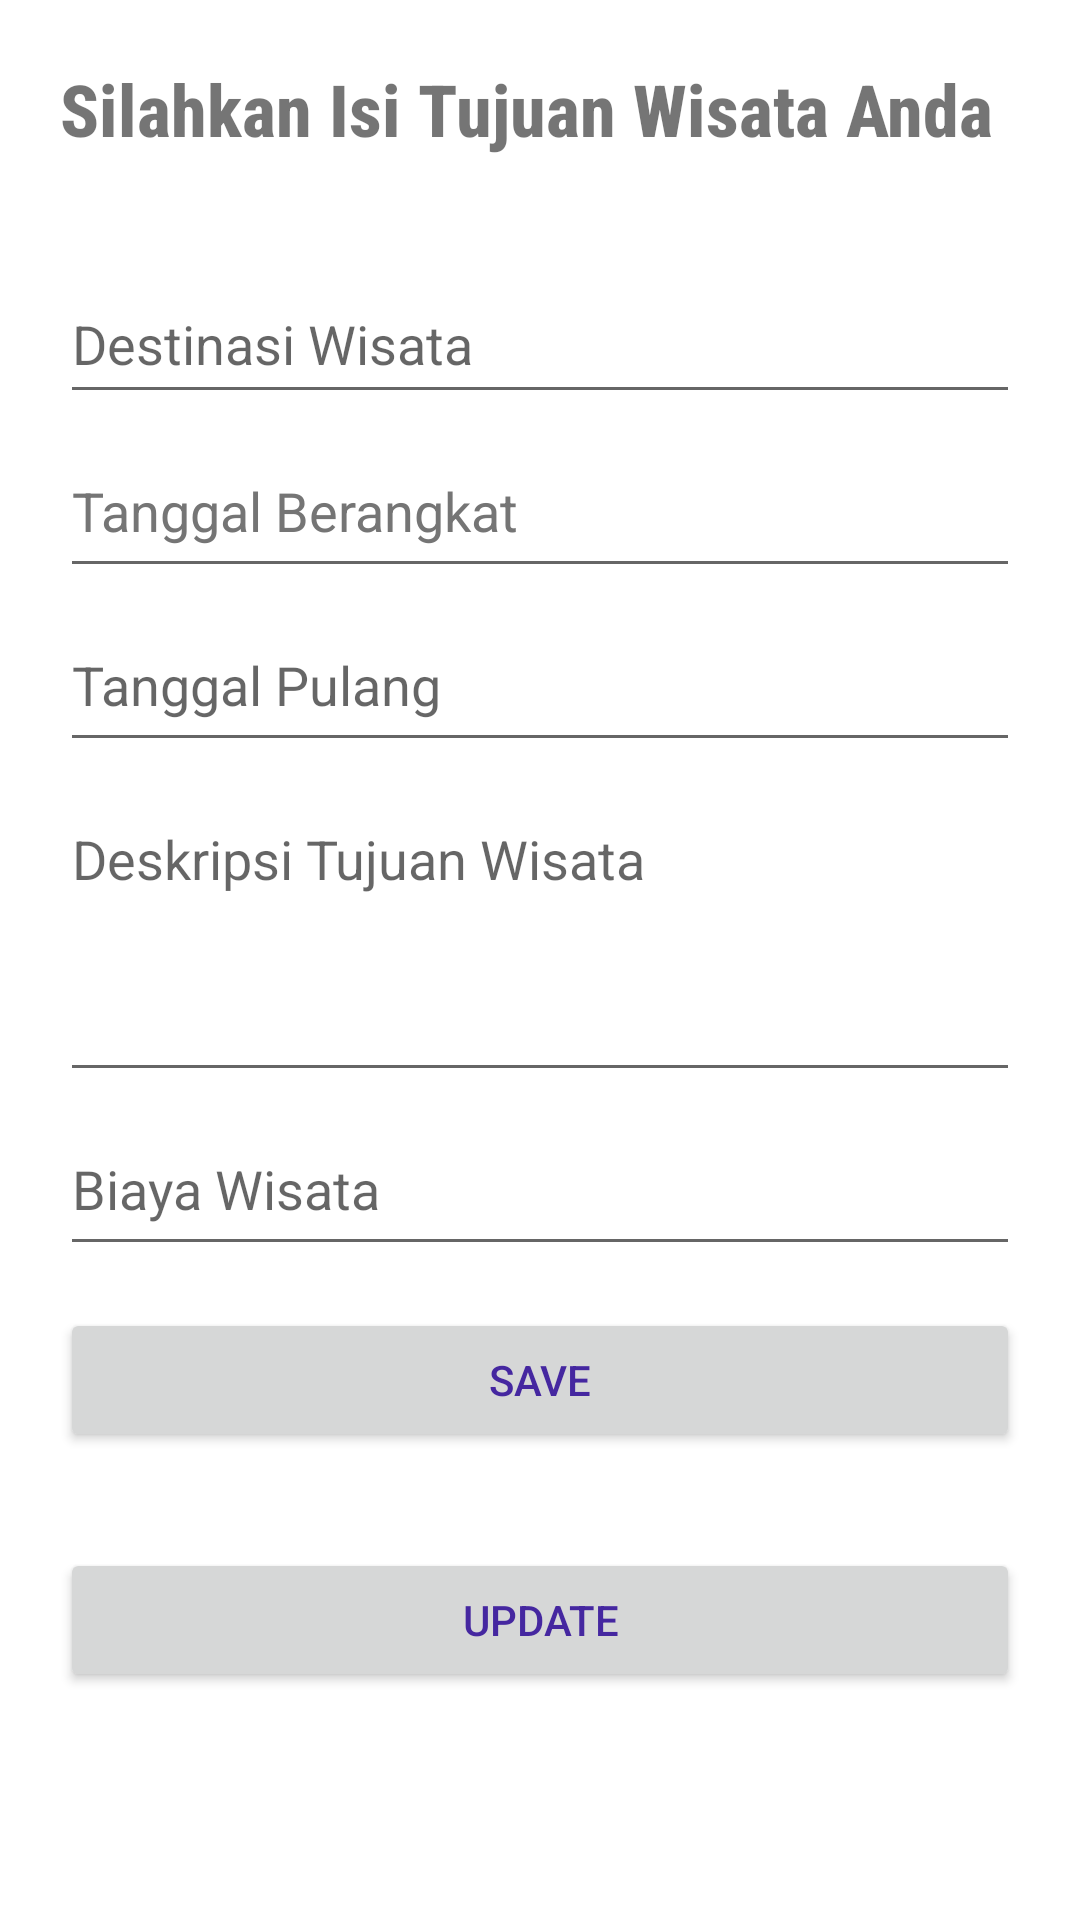

Produce the Android XML layout that renders to this screen, including the resource entries it uses.
<!-- AndroidManifest.xml: application theme AppTheme.WithActionBar -->
<!-- res/layout/edit_destination.xml -->
<?xml version="1.0" encoding="UTF-8"?>
<androidx.constraintlayout.widget.ConstraintLayout
    xmlns:android="http://schemas.android.com/apk/res/android"
    xmlns:app="http://schemas.android.com/apk/res-auto"
    xmlns:tools="http://schemas.android.com/tools"
    android:layout_width="match_parent"
    android:layout_height="match_parent"
    android:padding="20dp"
    tools:context="Activity.EditDestinationActivity">

    <TextView
        android:id="@+id/titleDestination"
        android:layout_width="match_parent"
        android:layout_height="wrap_content"
        android:fontFamily="sans-serif-condensed-medium"
        android:text="Silahkan Isi Tujuan Wisata Anda"
        android:textSize="24sp"
        android:textStyle="bold"
        app:layout_constraintEnd_toEndOf="parent"
        app:layout_constraintStart_toStartOf="parent"
        app:layout_constraintTop_toTopOf="parent" />

    <EditText
        android:id="@+id/edit_placeName"
        android:layout_width="0dp"
        android:layout_height="wrap_content"
        android:layout_marginTop="68dp"
        android:hint="Destinasi Wisata"
        android:inputType="text"
        android:minHeight="50dp"
        app:layout_constraintEnd_toEndOf="parent"
        app:layout_constraintHorizontal_bias="0.4"
        app:layout_constraintStart_toStartOf="parent"
        app:layout_constraintTop_toTopOf="@+id/titleDestination" />

    <EditText
        android:id="@+id/edit_tglBerangkat"
        android:layout_width="0dp"
        android:layout_height="wrap_content"
        android:layout_marginTop="10dp"
        android:gravity="top"
        android:hint="Tanggal Berangkat"
        android:inputType="date"
        android:minHeight="48dp"
        android:minLines="3"
        android:textColorHint="#757575"
        app:layout_constraintEnd_toEndOf="parent"
        app:layout_constraintStart_toStartOf="parent"
        app:layout_constraintTop_toBottomOf="@+id/edit_placeName" />

    <EditText
        android:id="@+id/edit_tglPulang"
        android:layout_width="0dp"
        android:layout_height="wrap_content"
        android:layout_marginTop="10dp"
        android:gravity="top"
        android:hint="Tanggal Pulang"
        android:inputType="date"
        android:minHeight="48dp"
        android:minLines="3"
        app:layout_constraintEnd_toEndOf="parent"
        app:layout_constraintStart_toStartOf="parent"
        app:layout_constraintTop_toBottomOf="@+id/edit_tglBerangkat" />

    <EditText
        android:id="@+id/edit_deskripsi"
        android:layout_width="0dp"
        android:layout_height="100dp"
        android:layout_marginTop="10dp"
        android:gravity="top"
        android:hint="Deskripsi Tujuan Wisata"
        android:inputType="text"
        android:minHeight="48dp"
        android:minLines="3"
        app:layout_constraintEnd_toEndOf="parent"
        app:layout_constraintStart_toStartOf="parent"
        app:layout_constraintTop_toBottomOf="@+id/edit_tglPulang" />

    <EditText
        android:id="@+id/edit_biaya"
        android:layout_width="0dp"
        android:layout_height="wrap_content"
        android:layout_marginTop="10dp"
        android:gravity="top"
        android:hint="Biaya Wisata"
        android:inputType="number"
        android:minHeight="48dp"
        android:minLines="3"
        app:layout_constraintEnd_toEndOf="parent"
        app:layout_constraintStart_toStartOf="parent"
        app:layout_constraintTop_toBottomOf="@+id/edit_deskripsi" />


    <Button
        android:id="@+id/button_save"
        android:layout_width="0dp"
        android:layout_height="wrap_content"
        android:layout_marginTop="104dp"
        android:text="SAVE"
        android:textColor="#4527A0"
        app:layout_constraintBottom_toBottomOf="parent"
        app:layout_constraintEnd_toEndOf="parent"
        app:layout_constraintHorizontal_bias="0.925"
        app:layout_constraintStart_toStartOf="parent"
        app:layout_constraintTop_toBottomOf="@+id/edit_tglBerangkat" />

    <Button
        android:id="@+id/button_update"
        android:layout_width="0dp"
        android:layout_height="wrap_content"
        android:layout_marginTop="32dp"
        android:text="UPDATE"
        android:textColor="#4527A0"
        app:layout_constraintEnd_toEndOf="parent"
        app:layout_constraintHorizontal_bias="0.85"
        app:layout_constraintStart_toStartOf="parent"
        app:layout_constraintTop_toBottomOf="@+id/button_save" />

</androidx.constraintlayout.widget.ConstraintLayout>
<!-- resources referenced by this layout -->
<resources>
  <style name="AppTheme.WithActionBar">
          <item name="windowActionBar">true</item>
          <item name="windowNoTitle">false</item>
      </style>
</resources>
